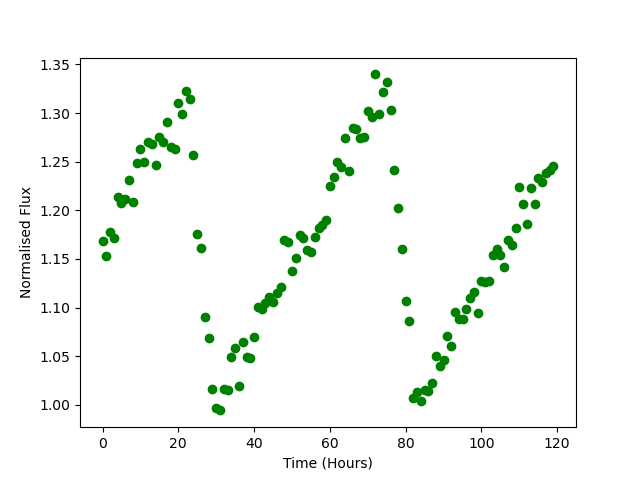

Values plotted in this chart, from the file beside it:
Time, Flux
0.0, 1.169
1.0, 1.153
2.0, 1.178
3.0, 1.171
4.0, 1.214
5.0, 1.207
6.0, 1.212
7.0, 1.231
8.0, 1.208
9.0, 1.248
10.0, 1.263
11.0, 1.25
12.0, 1.27
13.0, 1.269
14.0, 1.247
15.0, 1.275
16.0, 1.271
17.0, 1.291
18.0, 1.265
19.0, 1.264
20.0, 1.311
21.0, 1.299
22.0, 1.323
23.0, 1.315
24.0, 1.257
25.0, 1.176
26.0, 1.161
27.0, 1.091
28.0, 1.069
29.0, 1.017
30.0, 0.9968
31.0, 0.9942
32.0, 1.016
33.0, 1.015
34.0, 1.049
35.0, 1.058
36.0, 1.02
37.0, 1.064
38.0, 1.05
39.0, 1.049
40.0, 1.07
41.0, 1.1
42.0, 1.098
43.0, 1.105
44.0, 1.11
45.0, 1.106
46.0, 1.115
47.0, 1.121
48.0, 1.169
49.0, 1.167
50.0, 1.138
51.0, 1.151
52.0, 1.175
53.0, 1.172
54.0, 1.16
55.0, 1.157
56.0, 1.173
57.0, 1.182
58.0, 1.184
59.0, 1.19
... 60 more rows
